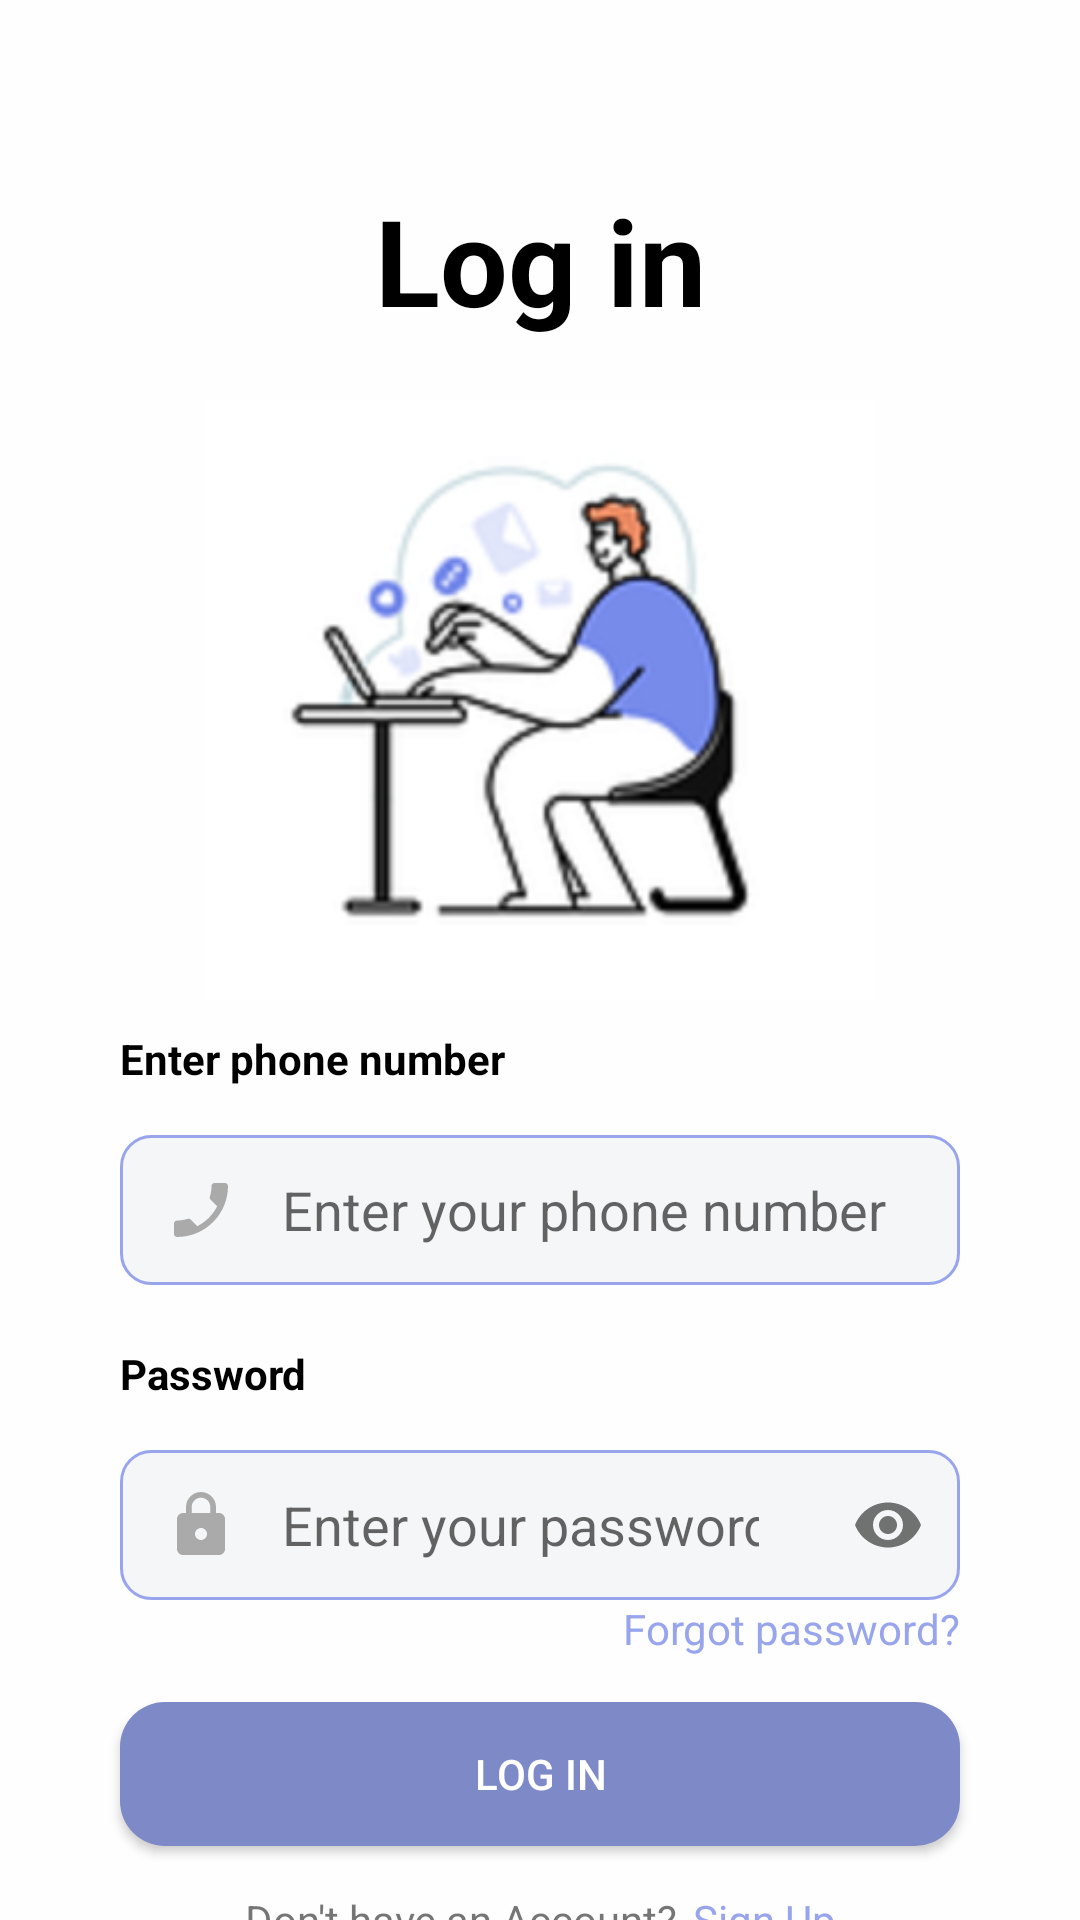

Produce the Android XML layout that renders to this screen, including the resource entries it uses.
<!-- AndroidManifest.xml: application theme Theme.Chatter -->
<!-- res/layout/activity_log_in.xml -->
<?xml version="1.0" encoding="utf-8"?>
<androidx.constraintlayout.widget.ConstraintLayout
    xmlns:android="http://schemas.android.com/apk/res/android"
    xmlns:app="http://schemas.android.com/apk/res-auto"
    xmlns:tools="http://schemas.android.com/tools"
    android:id="@+id/main"
    android:background="#FEFEFE"
    android:layout_width="match_parent"
    android:layout_height="match_parent"
    tools:context=".LogInActivity">

    <TextView
        android:id="@+id/logIn_text"
        android:layout_width="wrap_content"
        android:layout_height="wrap_content"
        android:text="@string/log_in"
        android:textSize="40sp"
        android:textStyle="bold"
        android:textColor="@color/black"
        android:layout_marginTop="60dp"
        app:layout_constraintStart_toStartOf="@id/guidelineLeft"
        app:layout_constraintEnd_toEndOf="@id/guidelineRight"
        app:layout_constraintTop_toTopOf="parent"/>

    <ImageView
        android:id="@+id/image"
        android:layout_width="0dp"
        android:layout_height="200dp"
        android:src="@drawable/login_second"
        android:layout_marginTop="20dp"
        app:layout_constraintTop_toBottomOf="@id/logIn_text"
        app:layout_constraintStart_toStartOf="@id/guidelineLeft"
        app:layout_constraintEnd_toEndOf="@id/guidelineRight"/>

    <TextView
        android:id="@+id/ph_num_text"
        android:layout_width="wrap_content"
        android:layout_height="wrap_content"
        android:text="@string/enter_phNumber"
        android:textStyle="bold"
        android:textColor="@color/black"
        android:layout_marginTop="10dp"
        app:layout_constraintTop_toBottomOf="@id/image"
        app:layout_constraintStart_toStartOf="@id/guidelineLeft"/>

    <com.google.android.material.textfield.TextInputLayout
        android:id="@+id/ph_num_edit_text_layout"
        android:layout_width="0dp"
        android:layout_height="wrap_content"
        android:hint="  "
        app:cursorColor="#98A5ED"
        android:layout_marginTop="5dp"
        app:layout_constraintTop_toBottomOf="@id/ph_num_text"
        app:layout_constraintStart_toStartOf="@id/guidelineLeft"
        app:layout_constraintEnd_toEndOf="@id/guidelineRight">

        <com.google.android.material.textfield.TextInputEditText
            android:id="@+id/ph_num_edit_text"
            android:layout_width="match_parent"
            android:layout_height="50dp"
            android:hint="@string/enter_phNumber_login"
            android:textColor="#757FB8"
            android:inputType="phone"
            android:autofillHints="phone"
            android:maxLength="11"
            android:drawableStart="@drawable/custom_phone_logo"
            android:drawablePadding="15dp"
            android:paddingStart="15dp"
            android:paddingEnd="15dp"
            android:background="@drawable/edit_text_custom"/>

    </com.google.android.material.textfield.TextInputLayout>

    <TextView
        android:id="@+id/password_text"
        android:layout_width="wrap_content"
        android:layout_height="wrap_content"
        android:text="@string/password"
        android:textStyle="bold"
        android:textColor="@color/black"
        android:layout_marginTop="20dp"
        app:layout_constraintTop_toBottomOf="@id/ph_num_edit_text_layout"
        app:layout_constraintStart_toStartOf="@id/guidelineLeft"/>

    <com.google.android.material.textfield.TextInputLayout
        android:id="@+id/password_edit_text_layout"
        android:layout_width="0dp"
        android:layout_height="wrap_content"
        android:layout_marginTop="5dp"
        android:hint="  "
        app:cursorColor="#98A5ED"
        app:endIconMode="password_toggle"
        app:layout_constraintTop_toBottomOf="@id/password_text"
        app:layout_constraintStart_toStartOf="@id/guidelineLeft"
        app:layout_constraintEnd_toEndOf="@id/guidelineRight">

        <com.google.android.material.textfield.TextInputEditText
            android:id="@+id/password_edit_text"
            android:layout_width="match_parent"
            android:layout_height="50dp"
            android:hint="@string/enter_password"
            android:textColor="#757FB8"
            android:autofillHints="password"
            android:inputType="textPassword"
            android:maxLength="12"
            android:drawableStart="@drawable/custom_lock"
            android:drawablePadding="15dp"
            android:paddingStart="15dp"
            android:paddingEnd="15dp"
            android:background="@drawable/edit_text_custom" />

    </com.google.android.material.textfield.TextInputLayout>

    <TextView
        android:id="@+id/forgot_password"
        android:layout_width="wrap_content"
        android:layout_height="wrap_content"
        android:text="@string/forgot_password"
        android:textColor="#98A5ED"
        app:layout_constraintTop_toBottomOf="@+id/password_edit_text_layout"
        app:layout_constraintEnd_toEndOf="@id/guidelineRight"/>

    <Button
        android:id="@+id/login_button"
        android:layout_width="0dp"
        android:layout_height="wrap_content"
        android:text="@string/log_in"
        android:textColor="@color/white"
        android:background="@drawable/custom_btn_blue"
        android:layout_marginTop="15dp"
        app:layout_constraintTop_toBottomOf="@+id/forgot_password"
        app:layout_constraintStart_toStartOf="@id/guidelineLeft"
        app:layout_constraintEnd_toEndOf="@id/guidelineRight"/>

    <LinearLayout
        android:layout_width="wrap_content"
        android:layout_height="wrap_content"
        android:orientation="horizontal"
        android:layout_marginTop="15dp"
        app:layout_constraintTop_toBottomOf="@id/login_button"
        app:layout_constraintStart_toStartOf="@id/guidelineLeft"
        app:layout_constraintEnd_toEndOf="@id/guidelineRight">

        <TextView
            android:layout_width="wrap_content"
            android:layout_height="wrap_content"
            android:text="@string/backToSignUp"/>

        <TextView
            android:id="@+id/signUp_text"
            android:layout_width="wrap_content"
            android:layout_height="wrap_content"
            android:text="@string/sign_up"
            android:textColor="#98A5ED"
            android:paddingStart="5dp"/>
    </LinearLayout>

    <androidx.constraintlayout.widget.Guideline
        android:id="@+id/guidelineLeft"
        android:layout_width="wrap_content"
        android:layout_height="wrap_content"
        android:orientation="vertical"
        app:layout_constraintGuide_begin="40dp"/>

    <androidx.constraintlayout.widget.Guideline
        android:id="@+id/guidelineRight"
        android:layout_width="wrap_content"
        android:layout_height="wrap_content"
        android:orientation="vertical"
        app:layout_constraintGuide_end="40dp"/>

</androidx.constraintlayout.widget.ConstraintLayout>
<!-- resources referenced by this layout -->
<resources>
  <!-- drawable custom_btn_blue (drawable) -->
  <?xml version="1.0" encoding="utf-8"?>
  <shape xmlns:android="http://schemas.android.com/apk/res/android"
      android:shape="rectangle">
  
      <solid
          android:color="#7E89C8"
          />
      <corners
          android:radius="15dp"
          />
  </shape>
  <!-- drawable custom_lock (drawable) -->
  <?xml version="1.0" encoding="utf-8"?>
  <selector xmlns:android="http://schemas.android.com/apk/res/android">
      <item android:drawable="@drawable/lock_focused" android:state_focused="true"></item>
      <item android:drawable="@drawable/lock_default" android:state_focused="false"></item>
  </selector>
  <!-- drawable custom_phone_logo (drawable) -->
  <?xml version="1.0" encoding="utf-8"?>
  <selector xmlns:android="http://schemas.android.com/apk/res/android">
      <item android:drawable="@drawable/phone_logo_focused" android:state_focused="true">
      </item>
      <item android:drawable="@drawable/phone_logo_default" android:state_focused="false">
      </item>
  </selector>
  <string name="backToSignUp">Don\'t have an Account?</string>
  <string name="enter_password">Enter your password</string>
  <string name="enter_phNumber">Enter phone number</string>
  <string name="enter_phNumber_login">Enter your phone number</string>
  <string name="forgot_password">Forgot password?</string>
  <string name="log_in">Log in</string>
  <string name="password">Password</string>
  <string name="sign_up">Sign Up</string>
  <style name="Theme.Chatter" parent="Base.Theme.Chatter" />
  <!-- drawable lock_focused (drawable) -->
  <vector
      xmlns:android="http://schemas.android.com/apk/res/android"
      android:height="24dp"
      android:tint="#7E89C8"
      android:viewportHeight="24"
      android:viewportWidth="24"
      android:width="24dp">
        
      <path android:fillColor="@android:color/white" android:pathData="M18,8h-1L17,6c0,-2.76 -2.24,-5 -5,-5S7,3.24 7,6v2L6,8c-1.1,0 -2,0.9 -2,2v10c0,1.1 0.9,2 2,2h12c1.1,0 2,-0.9 2,-2L20,10c0,-1.1 -0.9,-2 -2,-2zM12,17c-1.1,0 -2,-0.9 -2,-2s0.9,-2 2,-2 2,0.9 2,2 -0.9,2 -2,2zM15.1,8L8.9,8L8.9,6c0,-1.71 1.39,-3.1 3.1,-3.1 1.71,0 3.1,1.39 3.1,3.1v2z"/>
      
  </vector>
  <!-- drawable lock_default (drawable) -->
  <vector
      xmlns:android="http://schemas.android.com/apk/res/android"
      android:height="24dp"
      android:tint="@android:color/darker_gray"
      android:viewportHeight="24"
      android:viewportWidth="24"
      android:width="24dp">
        
      <path android:fillColor="@android:color/white" android:pathData="M18,8h-1L17,6c0,-2.76 -2.24,-5 -5,-5S7,3.24 7,6v2L6,8c-1.1,0 -2,0.9 -2,2v10c0,1.1 0.9,2 2,2h12c1.1,0 2,-0.9 2,-2L20,10c0,-1.1 -0.9,-2 -2,-2zM12,17c-1.1,0 -2,-0.9 -2,-2s0.9,-2 2,-2 2,0.9 2,2 -0.9,2 -2,2zM15.1,8L8.9,8L8.9,6c0,-1.71 1.39,-3.1 3.1,-3.1 1.71,0 3.1,1.39 3.1,3.1v2z"/>
      
  </vector>
  <!-- drawable phone_logo_focused (drawable) -->
  <vector
      xmlns:android="http://schemas.android.com/apk/res/android"
      android:height="24dp"
      android:tint="#7E89C8"
      android:viewportHeight="24"
      android:viewportWidth="24"
      android:width="24dp">
        
      <path
          android:fillColor="@android:color/white"
          android:pathData="M17.38,10.79l-2.2,-2.2c-0.28,-0.28 -0.36,-0.67 -0.25,-1.02 0.37,-1.12 0.57,-2.32 0.57,-3.57 0,-0.55 0.45,-1 1,-1H20c0.55,0 1,0.45 1,1 0,9.39 -7.61,17 -17,17 -0.55,0 -1,-0.45 -1,-1v-3.49c0,-0.55 0.45,-1 1,-1 1.24,0 2.45,-0.2 3.57,-0.57 0.35,-0.12 0.75,-0.03 1.02,0.24l2.2,2.2c2.83,-1.45 5.15,-3.76 6.59,-6.59z"/>
      
  </vector>
  <style name="Base.Theme.Chatter" parent="Theme.AppCompat.Light.NoActionBar">
          
          
      </style>
  <!-- not gathered from this repository: default colours our renderer supplied (Android Studio template values) -->
  <color name="black">#FF000000</color>
  <color name="white">#FFFFFFFF</color>
</resources>
